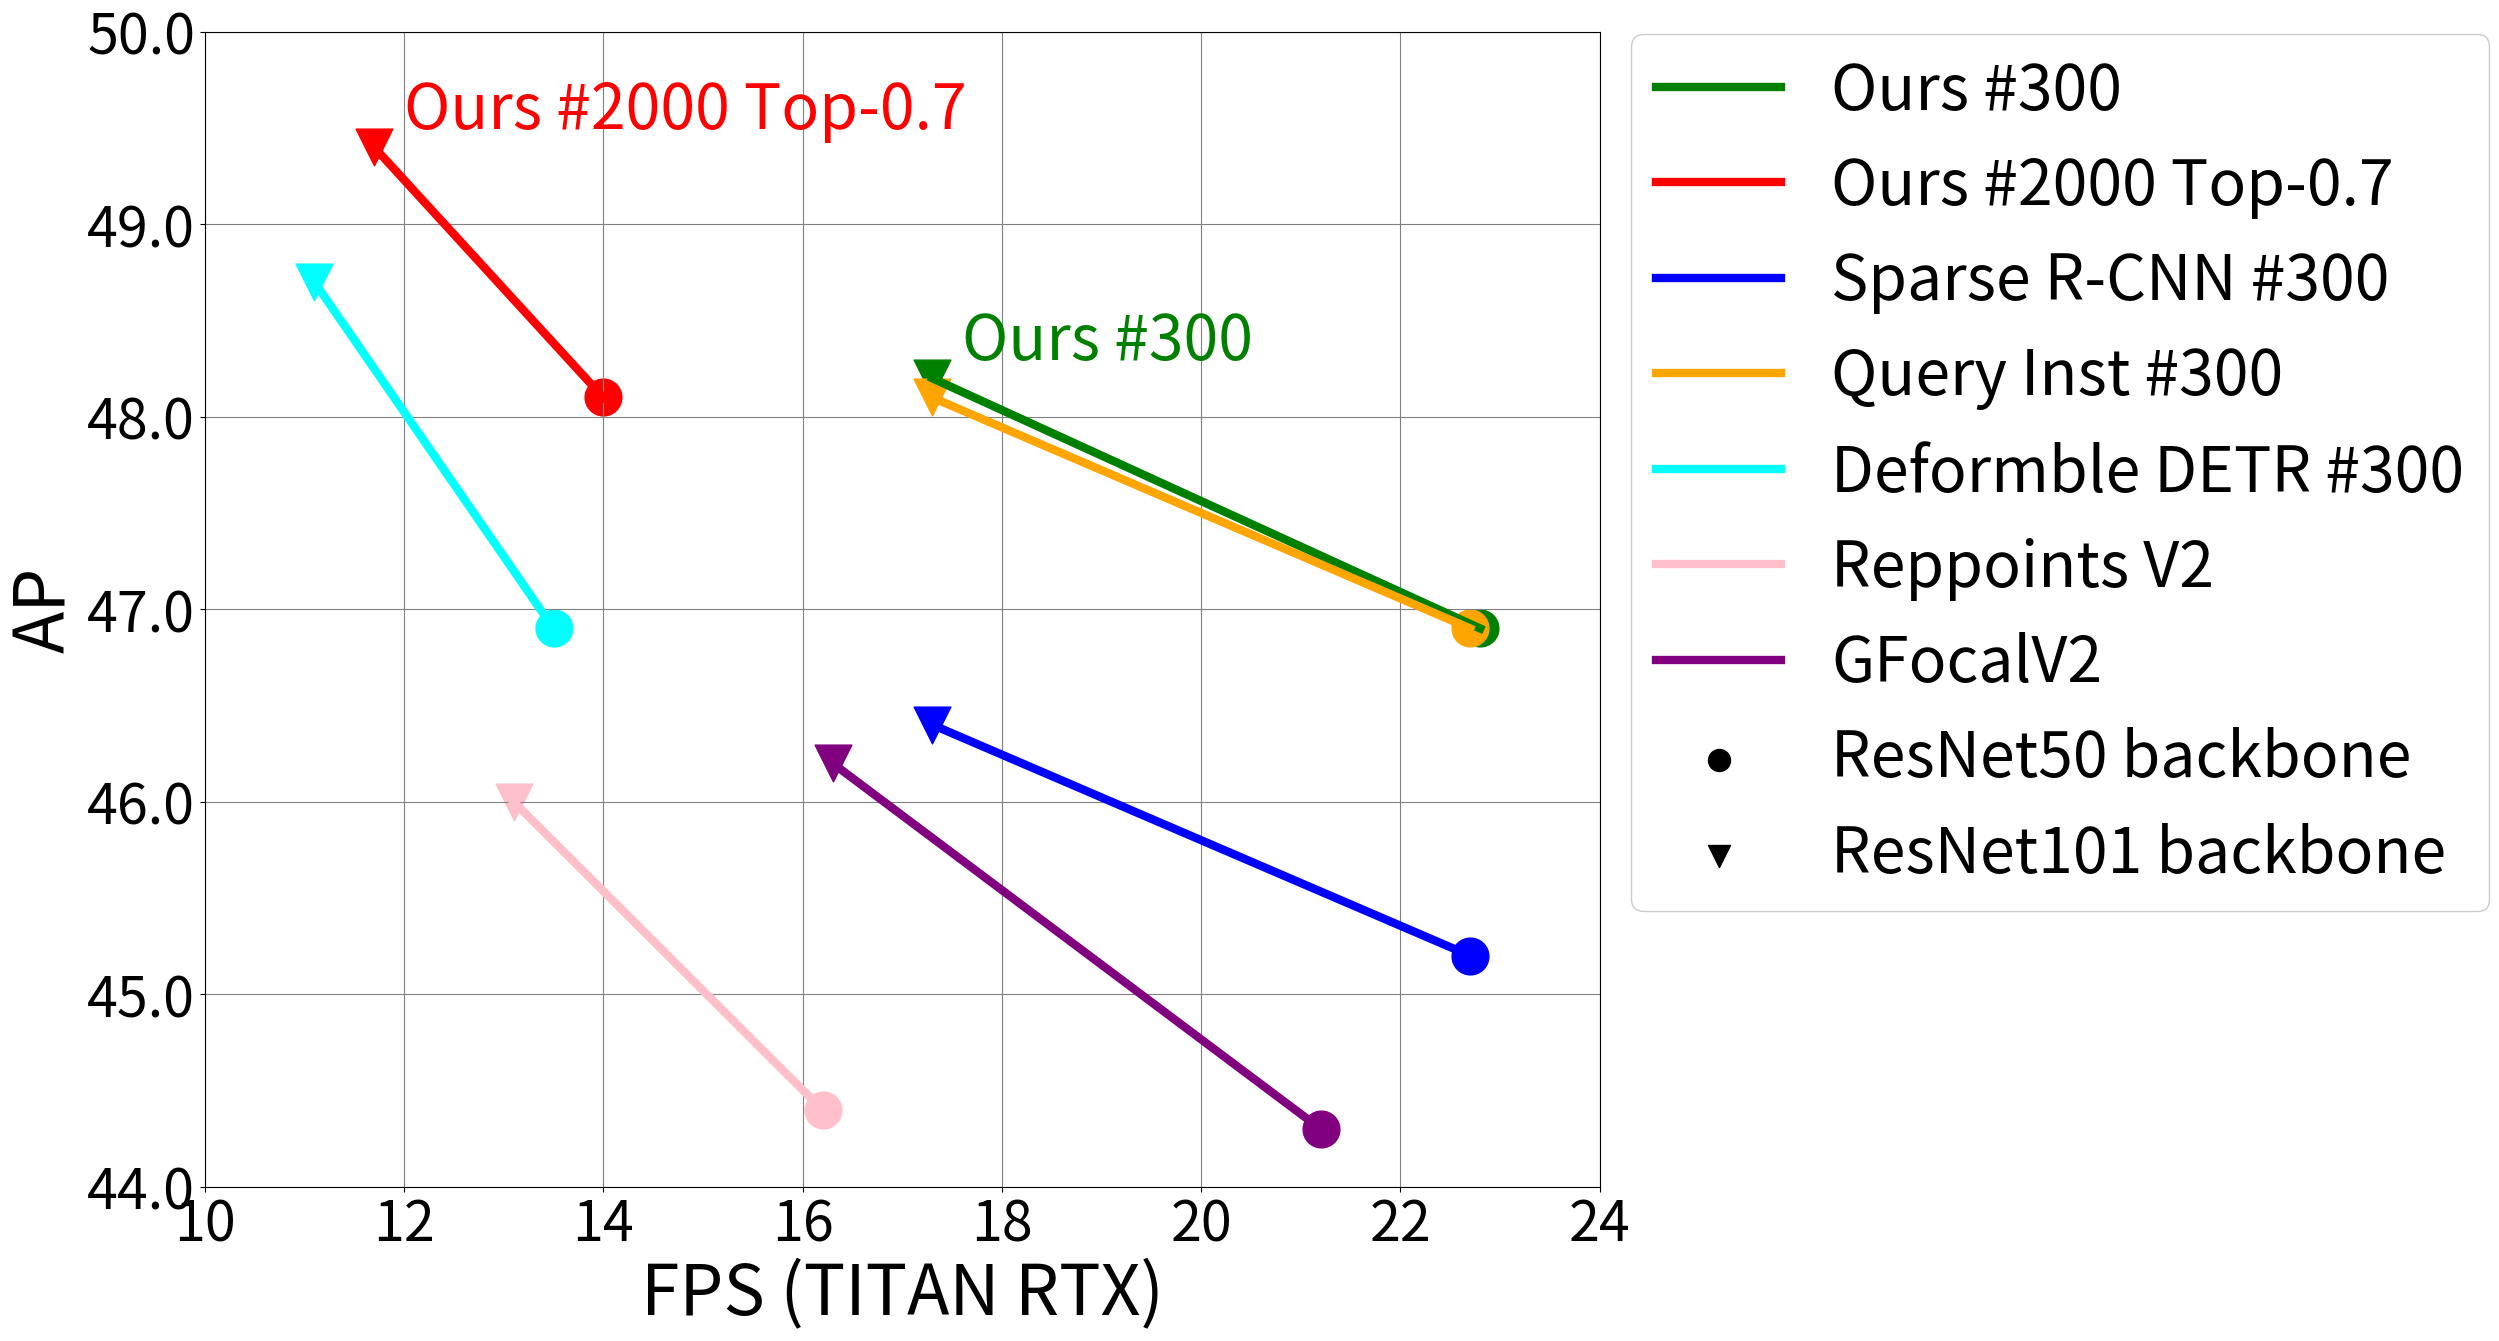

Here is the Python script that generated this plot:
import matplotlib.pyplot as plt
import matplotlib.patches as mpatches
import matplotlib.lines as mlines
from matplotlib.ticker import FormatStrFormatter

fig_size = (18,15)
fig6, ax6 = plt.subplots(dpi=150, figsize=fig_size)
markersize=700
linewidth = 6
text_font_size = 45
# color = 'dimgray'
marker_r101 = 'v'


color = 'green'
ours = ([22.8, 17.3, 14.0, 11.7], [46.9, 48.2, 48.1, 49.4])
ax6.plot(ours[0][:2], ours[1][:2], color=color, markersize=markersize, linewidth=linewidth, label='Ours #300')
ax6.scatter(ours[0][0], ours[1][0], color=color, s=markersize)
ax6.scatter(ours[0][1], ours[1][1], color=color, marker=marker_r101, s=markersize)
ax6.text(17.6, 48.3, s='Ours #300', color=color, fontsize=text_font_size)

num_2000_color = 'red'
ax6.plot(ours[0][2:], ours[1][2:], color=num_2000_color, markersize=markersize, linewidth=linewidth, label='Ours #2000 Top-0.7')
ax6.text(12.0, 49.5, s='Ours #2000 Top-0.7', color=num_2000_color, fontsize=text_font_size)
ax6.scatter(ours[0][2], ours[1][2], color=num_2000_color, s=markersize)
ax6.scatter(ours[0][3], ours[1][3], color=num_2000_color, marker=marker_r101, s=markersize)

srcnn_color = 'blue'
srcnn = ([22.7, 17.3], [45.2, 46.4])
ax6.plot(srcnn[0], srcnn[1], color=srcnn_color, markersize=markersize, linewidth=linewidth, label='Sparse R-CNN #300')
ax6.scatter(srcnn[0][0], srcnn[1][0], color=srcnn_color, s=markersize)
ax6.scatter(srcnn[0][1], srcnn[1][1], color=srcnn_color, marker=marker_r101, s=markersize)
# ax6.text(17.70, 46.5, s='Sparse R-CNN', color=srcnn_color, fontsize=text_font_size)

queryinst_color = 'orange'
queryinst = ([22.7, 17.3], [46.9, 48.1])
ax6.plot(queryinst[0], queryinst[1],markersize=markersize,  color=queryinst_color, linewidth=linewidth, label='Query Inst #300')
ax6.scatter(queryinst[0][0], queryinst[1][0], color=queryinst_color, s=markersize)
ax6.scatter(queryinst[0][1], queryinst[1][1], color=queryinst_color, marker=marker_r101, s=markersize)

deform_color = 'cyan'
deformdetr = ([13.5, 11.1], [46.9, 48.7])
ax6.plot(deformdetr[0], deformdetr[1], color=deform_color,markersize=markersize, linewidth=linewidth, label='Deformble DETR #300')
ax6.scatter(deformdetr[0][0], deformdetr[1][0], color=deform_color, s=markersize)
ax6.scatter(deformdetr[0][1], deformdetr[1][1], color=deform_color, marker=marker_r101, s=markersize)


reppointv2_color = 'pink'
reppointv2 = ([16.2, 13.1], [44.4, 46.0])
ax6.plot(reppointv2[0], reppointv2[1], color=reppointv2_color,markersize=markersize, linewidth=linewidth, label='Reppoints V2')
ax6.scatter(reppointv2[0][0], reppointv2[1][0], color=reppointv2_color, s=markersize)
ax6.scatter(reppointv2[0][1], reppointv2[1][1], color=reppointv2_color, marker=marker_r101, s=markersize)


gfocalv2_color = 'purple'
gfocalv2 = ([21.2, 16.3], [44.3, 46.2])
ax6.plot(gfocalv2[0], gfocalv2[1], color=gfocalv2_color,markersize=markersize, linewidth=linewidth, label='GFocalV2')
ax6.scatter(gfocalv2[0][0], gfocalv2[1][0], color=gfocalv2_color, s=markersize)
ax6.scatter(gfocalv2[0][1], gfocalv2[1][1], color=gfocalv2_color, marker=marker_r101, s=markersize)


ax6.scatter([0],[0], color='black', s=250, label='ResNet50 backbone')
ax6.scatter([0],[0], color='black', marker=marker_r101, s=250, label='ResNet101 backbone')

label_font_size = 50
tick_font_size = 40


ax6.set_xlabel('FPS (TITAN RTX)', fontsize=label_font_size)
ax6.set_ylabel('AP', fontsize=label_font_size)
ax6.set_ylim(44, 50.0)
ax6.set_xlim(10, 24.0)
ax6.grid(color='gray', linestyle='-')



plt.xticks(fontsize=tick_font_size, rotation=0)
plt.yticks(fontsize=tick_font_size, rotation=0)
y_label = [44.0, 45.0, 46.0, 47.0, 48.0, 49.0, 50.0]
ax6.set_yticks(y_label)
ax6.set_yticklabels(y_label, fontsize=tick_font_size)
#
# x_label = [10.0, 12.5, 15.0, 17.5, 20.0, 22.5]
# x_label = [10.0, 12.0, 14.0, 16.0, 18.0, 20.0, 22.0, 24.0]
# ax6.set_xticks(x_label)
# ax6.set_xticklabels(x_label, fontsize=tick_font_size)


ax6.legend(fontsize=45.0, fancybox=True, framealpha=1.0,  bbox_to_anchor=(1.0, 1.025))

# plt.show()

# fig6.patch.set_alpha(0.0)
fig6.savefig("graph_comparison.pdf", dpi=150, bbox_inches='tight')
fig6.savefig("graph_comparison.png", dpi=150, bbox_inches='tight', facecolor='white', transparent=False)